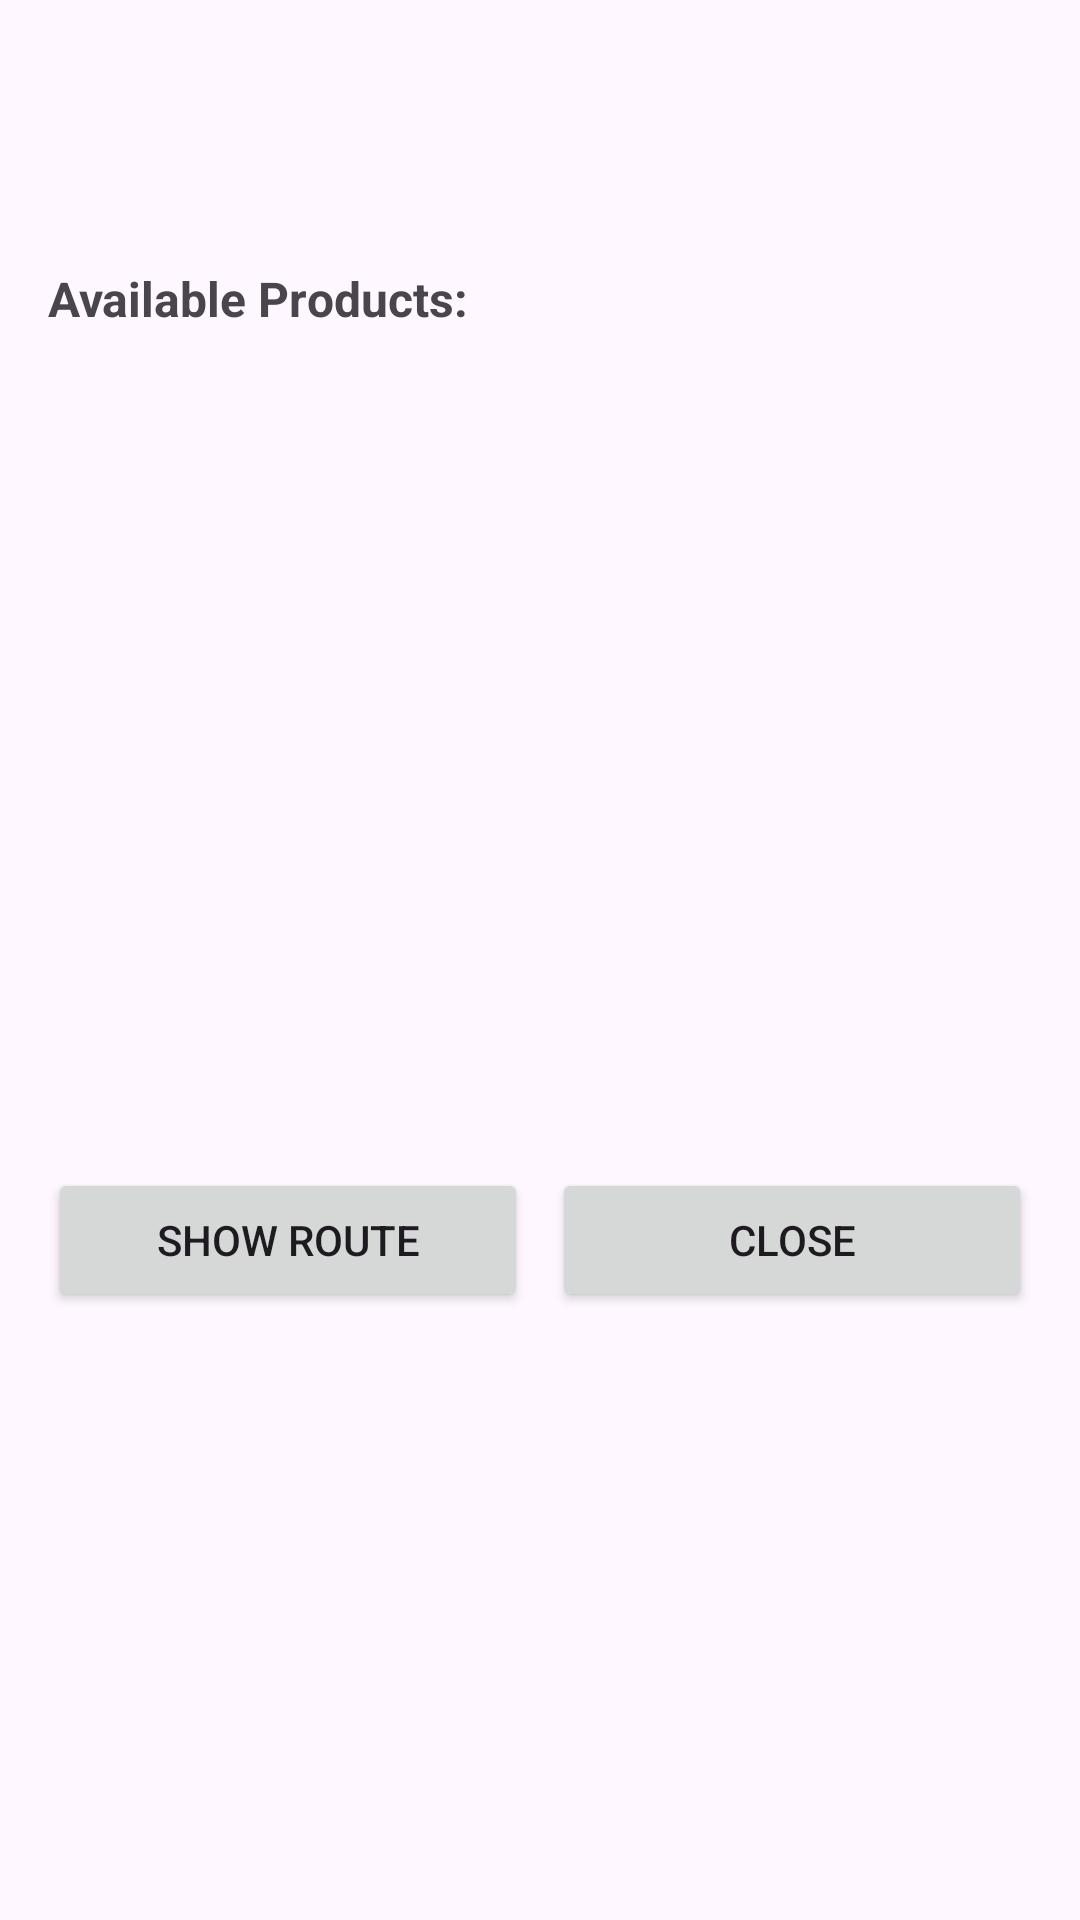

Android layout source for this screen:
<!-- AndroidManifest.xml: application theme Theme.ShopRadar2 -->
<!-- res/layout/dialog_shop_details.xml -->
<?xml version="1.0" encoding="utf-8"?>
<LinearLayout xmlns:android="http://schemas.android.com/apk/res/android"
    android:layout_width="match_parent"
    android:layout_height="wrap_content"
    android:orientation="vertical"
    android:padding="16dp">

    <TextView
        android:id="@+id/shopName"
        android:layout_width="match_parent"
        android:layout_height="wrap_content"
        android:textSize="20sp"
        android:textStyle="bold"
        android:textColor="#000"/>

    <TextView
        android:id="@+id/shopDistance"
        android:layout_width="match_parent"
        android:layout_height="wrap_content"
        android:layout_marginTop="8dp"
        android:textSize="16sp"/>

    <TextView
        android:layout_width="match_parent"
        android:layout_height="wrap_content"
        android:layout_marginTop="16dp"
        android:text="Available Products:"
        android:textSize="16sp"
        android:textStyle="bold"/>

    <androidx.recyclerview.widget.RecyclerView
        android:id="@+id/productsRecyclerView"
        android:layout_width="match_parent"
        android:layout_height="255dp"
        android:layout_marginTop="8dp"/>

    <LinearLayout
        android:layout_width="match_parent"
        android:layout_height="wrap_content"
        android:layout_marginTop="16dp"
        android:orientation="horizontal"
        android:weightSum="2">

        <Button
            android:id="@+id/showRouteButton"
            android:layout_width="0dp"
            android:layout_height="wrap_content"
            android:layout_weight="1"
            android:layout_marginEnd="8dp"
            android:text="Show Route"/>

        <Button
            android:id="@+id/dismissButton"
            android:layout_width="0dp"
            android:layout_height="wrap_content"
            android:layout_weight="1"
            android:text="Close"/>
    </LinearLayout>
</LinearLayout>
<!-- resources referenced by this layout -->
<resources>
  <style name="Theme.ShopRadar2" parent="Base.Theme.ShopRadar2" />
  <style name="Base.Theme.ShopRadar2" parent="Theme.Material3.DayNight.NoActionBar">
          
          
      </style>
</resources>
